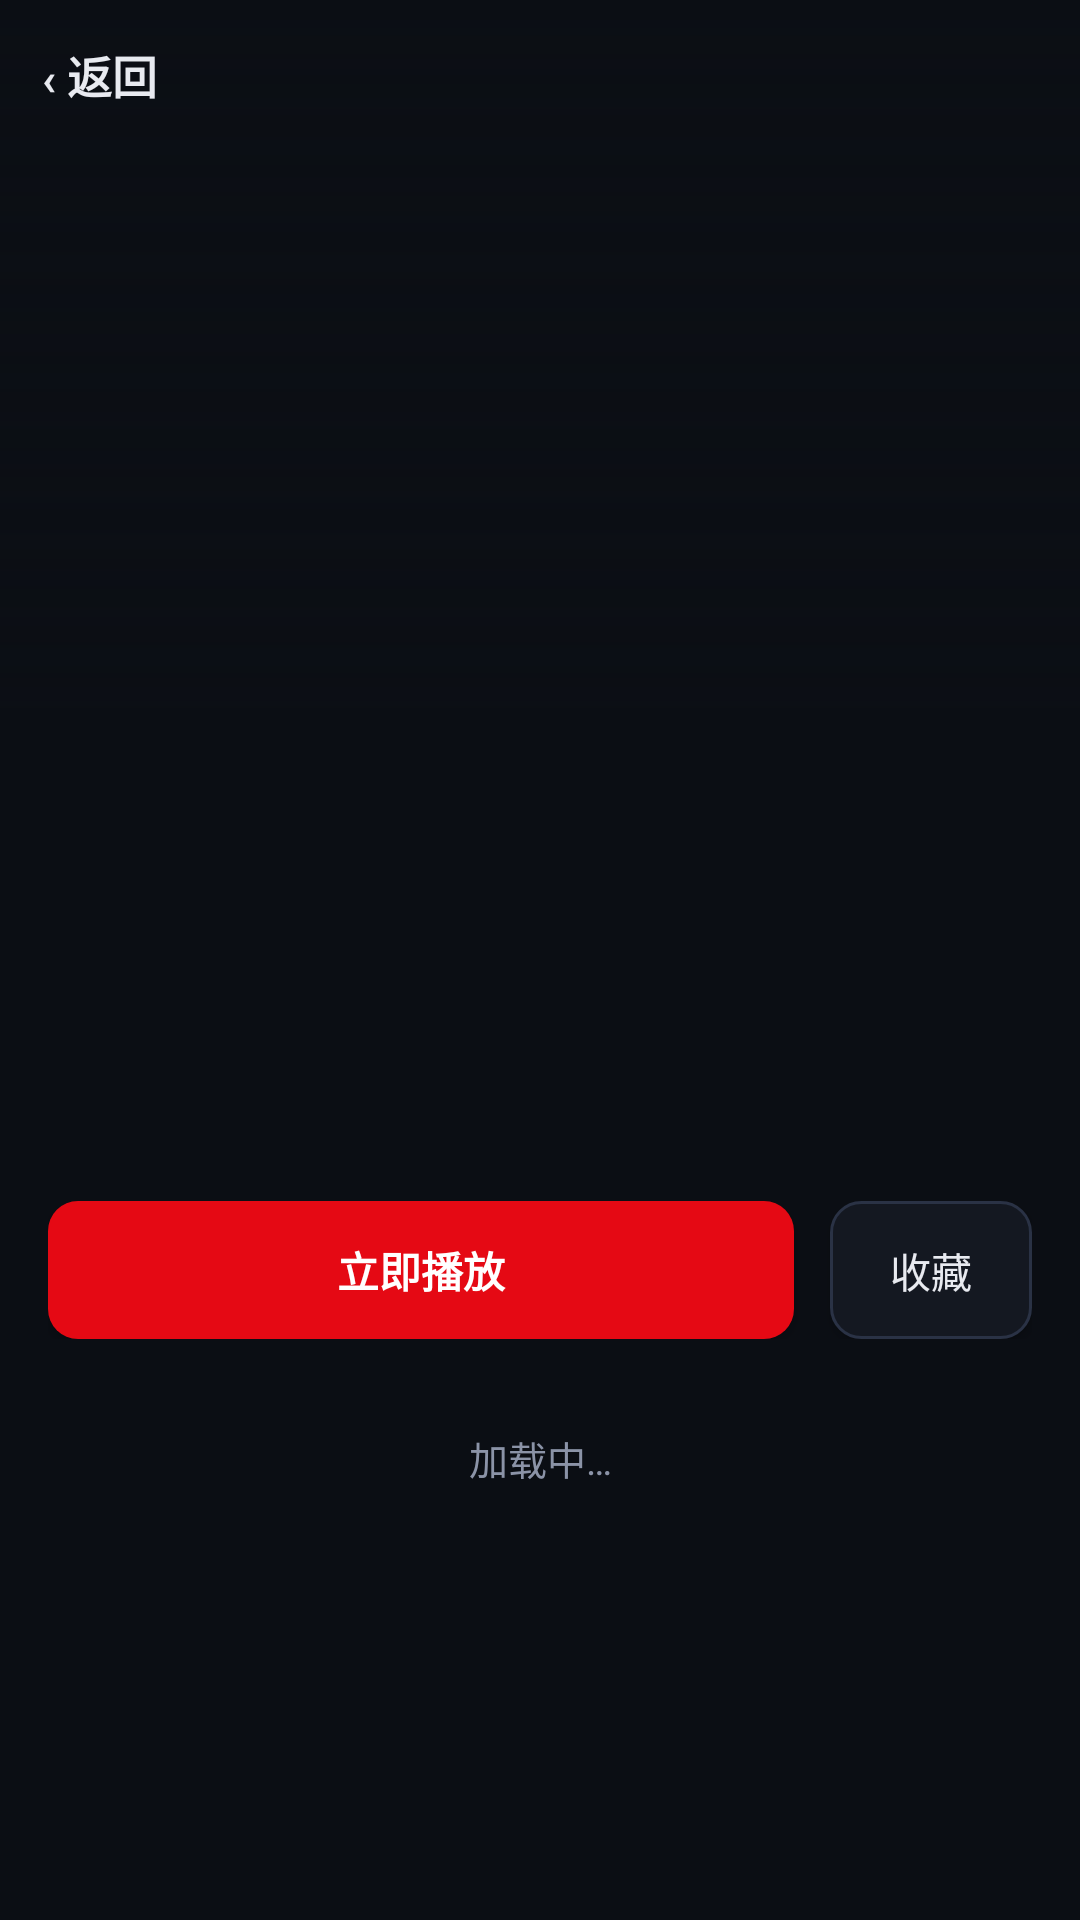

Produce the Android XML layout that renders to this screen, including the resource entries it uses.
<!-- AndroidManifest.xml: application theme AppTheme -->
<!-- res/layout/activity_detail.xml -->
<?xml version="1.0" encoding="utf-8"?>
<ScrollView xmlns:android="http://schemas.android.com/apk/res/android"
    android:layout_width="match_parent"
    android:layout_height="match_parent"
    android:background="@color/bg"
    android:scrollbars="none">

    <LinearLayout
        android:layout_width="match_parent"
        android:layout_height="wrap_content"
        android:orientation="vertical">

        
        <FrameLayout
            android:layout_width="match_parent"
            android:layout_height="236dp">

            <ImageView
                android:id="@+id/dBackdrop"
                android:layout_width="match_parent"
                android:layout_height="match_parent"
                android:alpha="0.42"
                android:scaleType="centerCrop" />

            <View
                android:layout_width="match_parent"
                android:layout_height="match_parent"
                android:background="@drawable/grad_backdrop" />

            <TextView
                android:id="@+id/dBack"
                android:layout_width="wrap_content"
                android:layout_height="wrap_content"
                android:padding="14dp"
                android:text="‹ 返回"
                android:textColor="@color/tx"
                android:textSize="15sp"
                android:textStyle="bold" />
        </FrameLayout>

        
        <LinearLayout
            android:layout_width="match_parent"
            android:layout_height="wrap_content"
            android:layout_marginTop="-84dp"
            android:orientation="horizontal"
            android:paddingStart="16dp"
            android:paddingEnd="16dp">

            <ImageView
                android:id="@+id/dPoster"
                android:layout_width="116dp"
                android:layout_height="168dp"
                android:background="@drawable/ph_poster"
                android:scaleType="centerCrop" />

            <LinearLayout
                android:layout_width="0dp"
                android:layout_height="wrap_content"
                android:layout_marginStart="14dp"
                android:layout_weight="1"
                android:orientation="vertical"
                android:paddingTop="90dp">

                <TextView
                    android:id="@+id/dTitle"
                    android:layout_width="match_parent"
                    android:layout_height="wrap_content"
                    android:textColor="@color/tx"
                    android:textSize="19sp"
                    android:textStyle="bold" />

                <TextView
                    android:id="@+id/dEn"
                    android:layout_width="match_parent"
                    android:layout_height="wrap_content"
                    android:paddingTop="4dp"
                    android:textColor="@color/mut"
                    android:textSize="11.5sp" />

                <TextView
                    android:id="@+id/dMeta"
                    android:layout_width="match_parent"
                    android:layout_height="wrap_content"
                    android:paddingTop="8dp"
                    android:textColor="@color/tx2"
                    android:textSize="11.5sp" />
            </LinearLayout>
        </LinearLayout>

        <TextView
            android:id="@+id/dOverview"
            android:layout_width="match_parent"
            android:layout_height="wrap_content"
            android:lineSpacingExtra="5dp"
            android:padding="16dp"
            android:textColor="@color/tx2"
            android:textSize="13sp" />

        <TextView
            android:id="@+id/dCast"
            android:layout_width="match_parent"
            android:layout_height="wrap_content"
            android:paddingStart="16dp"
            android:paddingEnd="16dp"
            android:paddingBottom="8dp"
            android:textColor="@color/mut"
            android:textSize="12sp" />

        
        <LinearLayout
            android:layout_width="match_parent"
            android:layout_height="wrap_content"
            android:orientation="horizontal"
            android:paddingStart="16dp"
            android:paddingEnd="16dp"
            android:paddingTop="6dp">

            <Button
                android:id="@+id/btnPlay"
                android:layout_width="0dp"
                android:layout_height="46dp"
                android:layout_weight="1"
                android:background="@drawable/btn_primary"
                android:text="立即播放"
                android:textColor="#ffffff"
                android:textSize="14sp"
                android:textStyle="bold" />

            <Button
                android:id="@+id/btnFav"
                android:layout_width="wrap_content"
                android:layout_height="46dp"
                android:layout_marginStart="12dp"
                android:background="@drawable/btn_ghost"
                android:minWidth="0dp"
                android:paddingStart="20dp"
                android:paddingEnd="20dp"
                android:text="收藏"
                android:textColor="@color/tx"
                android:textSize="13.5sp" />
        </LinearLayout>

        
        <LinearLayout
            android:id="@+id/seasonSection"
            android:layout_width="match_parent"
            android:layout_height="wrap_content"
            android:orientation="vertical"
            android:paddingStart="16dp"
            android:paddingTop="22dp"
            android:paddingEnd="16dp"
            android:visibility="gone">

            <TextView
                android:layout_width="wrap_content"
                android:layout_height="wrap_content"
                android:paddingBottom="10dp"
                android:text="选择季"
                android:textColor="@color/tx"
                android:textSize="14sp"
                android:textStyle="bold" />

            <com.jay.movie.ui.FlowLayout
                android:id="@+id/seasonFlow"
                android:layout_width="match_parent"
                android:layout_height="wrap_content" />
        </LinearLayout>

        
        <LinearLayout
            android:id="@+id/srcSection"
            android:layout_width="match_parent"
            android:layout_height="wrap_content"
            android:orientation="vertical"
            android:paddingStart="16dp"
            android:paddingTop="18dp"
            android:paddingEnd="16dp"
            android:visibility="gone">

            <TextView
                android:layout_width="wrap_content"
                android:layout_height="wrap_content"
                android:paddingBottom="10dp"
                android:text="播放源"
                android:textColor="@color/tx"
                android:textSize="14sp"
                android:textStyle="bold" />

            <com.jay.movie.ui.FlowLayout
                android:id="@+id/srcFlow"
                android:layout_width="match_parent"
                android:layout_height="wrap_content" />
        </LinearLayout>

        
        <LinearLayout
            android:id="@+id/trackSection"
            android:layout_width="match_parent"
            android:layout_height="wrap_content"
            android:orientation="vertical"
            android:paddingStart="16dp"
            android:paddingTop="18dp"
            android:paddingEnd="16dp"
            android:visibility="gone">

            <TextView
                android:layout_width="wrap_content"
                android:layout_height="wrap_content"
                android:paddingBottom="10dp"
                android:text="音轨"
                android:textColor="@color/tx"
                android:textSize="14sp"
                android:textStyle="bold" />

            <com.jay.movie.ui.FlowLayout
                android:id="@+id/trackFlow"
                android:layout_width="match_parent"
                android:layout_height="wrap_content" />
        </LinearLayout>

        
        <LinearLayout
            android:id="@+id/epSection"
            android:layout_width="match_parent"
            android:layout_height="wrap_content"
            android:orientation="vertical"
            android:padding="16dp"
            android:visibility="gone">

            <TextView
                android:id="@+id/epLabel"
                android:layout_width="wrap_content"
                android:layout_height="wrap_content"
                android:paddingBottom="10dp"
                android:text="剧集"
                android:textColor="@color/tx"
                android:textSize="14sp"
                android:textStyle="bold" />

            <com.jay.movie.ui.FlowLayout
                android:id="@+id/epFlow"
                android:layout_width="match_parent"
                android:layout_height="wrap_content" />
        </LinearLayout>

        <TextView
            android:id="@+id/dStatus"
            android:layout_width="match_parent"
            android:layout_height="wrap_content"
            android:gravity="center"
            android:padding="30dp"
            android:text="加载中…"
            android:textColor="@color/mut"
            android:textSize="13sp" />

        <View
            android:layout_width="match_parent"
            android:layout_height="30dp" />
    </LinearLayout>
</ScrollView>
<!-- resources referenced by this layout -->
<resources>
  <color name="bg">#0b0e14</color>
  <color name="mut">#8b93a7</color>
  <color name="tx">#e8eaf0</color>
  <color name="tx2">#aab3c5</color>
  <!-- drawable btn_ghost (drawable) -->
  <?xml version="1.0" encoding="utf-8"?>
  <selector xmlns:android="http://schemas.android.com/apk/res/android">
      <item android:state_pressed="true">
          <shape android:shape="rectangle">
              <solid android:color="@color/bg3" />
              <stroke android:width="1dp" android:color="@color/accent" />
              <corners android:radius="10dp" />
          </shape>
      </item>
      <item>
          <shape android:shape="rectangle">
              <solid android:color="@color/bg2" />
              <stroke android:width="1dp" android:color="@color/bd" />
              <corners android:radius="10dp" />
          </shape>
      </item>
  </selector>
  <!-- drawable btn_primary (drawable) -->
  <?xml version="1.0" encoding="utf-8"?>
  <selector xmlns:android="http://schemas.android.com/apk/res/android">
      <item android:state_pressed="true">
          <shape android:shape="rectangle">
              <solid android:color="#c00612" />
              <corners android:radius="10dp" />
          </shape>
      </item>
      <item>
          <shape android:shape="rectangle">
              <solid android:color="@color/accent" />
              <corners android:radius="10dp" />
          </shape>
      </item>
  </selector>
  <!-- drawable grad_backdrop (drawable) -->
  <?xml version="1.0" encoding="utf-8"?>
  <shape xmlns:android="http://schemas.android.com/apk/res/android" android:shape="rectangle">
      <gradient android:angle="270" android:startColor="#00000000" android:endColor="#e60b0e14" />
  </shape>
  <style name="AppTheme" parent="android:Theme.Material.NoActionBar">
          <item name="android:windowBackground">@color/bg</item>
          <item name="android:statusBarColor">@color/bg</item>
          <item name="android:navigationBarColor">@color/bg</item>
          <item name="android:colorAccent">@color/accent</item>
          <item name="android:colorPrimary">@color/accent</item>
          <item name="android:colorPrimaryDark">@color/bg</item>
          <item name="android:windowLightStatusBar">false</item>
          <item name="android:windowAnimationStyle">@null</item>
      </style>
  <color name="bg3">#1a2030</color>
  <color name="accent">#e50914</color>
  <color name="bg2">#141821</color>
  <color name="bd">#2a3245</color>
</resources>
